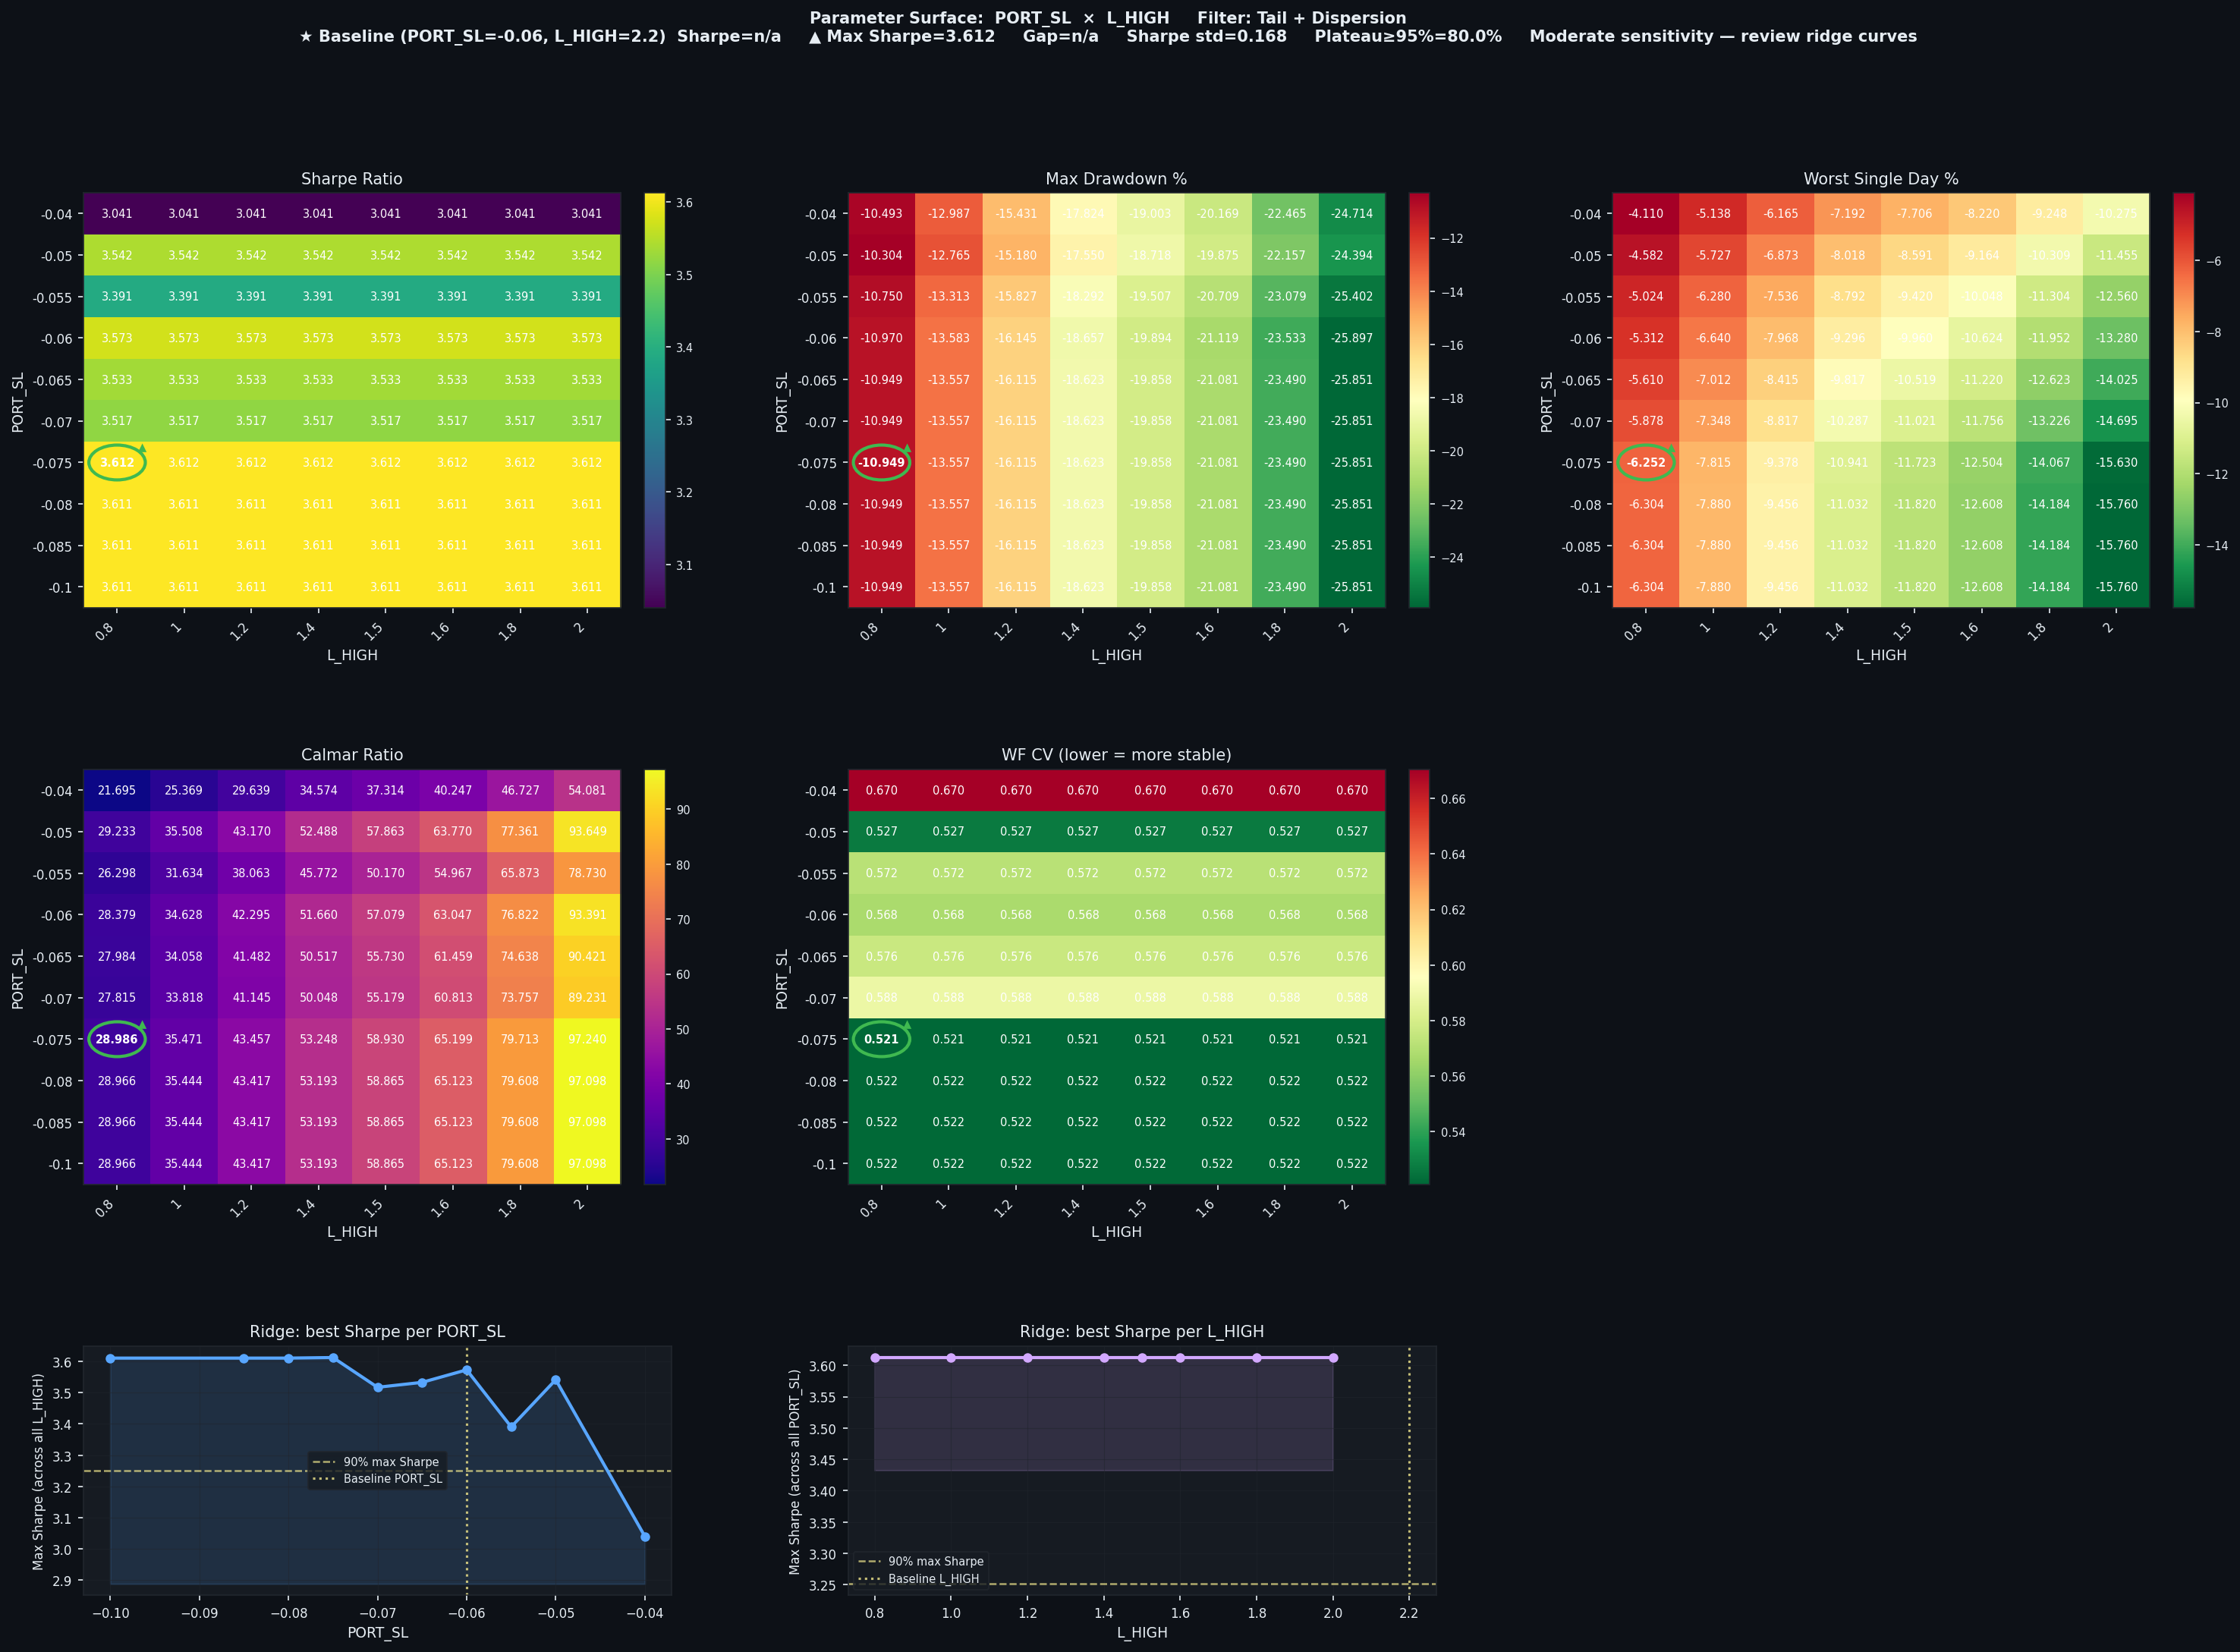

Source data for this figure (header and first rows):
PORT_SL, L_HIGH, Sharpe, CAGR%, MaxDD%, Worst1D%, Calmar, WF_CV, baseline
-0.04, 0.8, 3.041, 227.7, -10.49, -4.11, 21.7, 0.6704, False
-0.04, 1.0, 3.041, 329.5, -12.99, -5.138, 25.37, 0.6704, False
-0.04, 1.2, 3.041, 457.4, -15.43, -6.165, 29.64, 0.6704, False
-0.04, 1.4, 3.041, 616.3, -17.82, -7.192, 34.57, 0.6704, False
-0.04, 1.5, 3.041, 709.1, -19, -7.706, 37.31, 0.6704, False
-0.04, 1.6, 3.041, 811.7, -20.17, -8.22, 40.25, 0.6704, False
-0.04, 1.8, 3.041, 1050, -22.46, -9.248, 46.73, 0.6704, False
-0.04, 2.0, 3.041, 1337, -24.71, -10.28, 54.08, 0.6704, False
-0.05, 0.8, 3.542, 301.2, -10.3, -4.582, 29.23, 0.527, False
-0.05, 1.0, 3.542, 453.2, -12.77, -5.727, 35.51, 0.527, False
-0.05, 1.2, 3.542, 655.3, -15.18, -6.873, 43.17, 0.527, False
-0.05, 1.4, 3.542, 921.1, -17.55, -8.018, 52.49, 0.527, False
-0.05, 1.5, 3.542, 1083, -18.72, -8.591, 57.86, 0.527, False
-0.05, 1.6, 3.542, 1267, -19.88, -9.164, 63.77, 0.527, False
-0.05, 1.8, 3.542, 1714, -22.16, -10.31, 77.36, 0.527, False
-0.05, 2.0, 3.542, 2284, -24.39, -11.46, 93.65, 0.527, False
-0.055, 0.8, 3.391, 282.7, -10.75, -5.024, 26.3, 0.5717, False
-0.055, 1.0, 3.391, 421.1, -13.31, -6.28, 31.63, 0.5717, False
-0.055, 1.2, 3.391, 602.4, -15.83, -7.536, 38.06, 0.5717, False
-0.055, 1.4, 3.391, 837.3, -18.29, -8.792, 45.77, 0.5717, False
-0.055, 1.5, 3.391, 978.6, -19.51, -9.42, 50.17, 0.5717, False
-0.055, 1.6, 3.391, 1138, -20.71, -10.05, 54.97, 0.5717, False
-0.055, 1.8, 3.391, 1520, -23.08, -11.3, 65.87, 0.5717, False
-0.055, 2.0, 3.391, 2000, -25.4, -12.56, 78.73, 0.5717, False
-0.06, 0.8, 3.573, 311.3, -10.97, -5.312, 28.38, 0.5675, False
-0.06, 1.0, 3.573, 470.3, -13.58, -6.64, 34.63, 0.5675, False
-0.06, 1.2, 3.573, 682.8, -16.14, -7.968, 42.3, 0.5675, False
-0.06, 1.4, 3.573, 963.8, -18.66, -9.296, 51.66, 0.5675, False
-0.06, 1.5, 3.573, 1136, -19.89, -9.96, 57.08, 0.5675, False
-0.06, 1.6, 3.573, 1332, -21.12, -10.62, 63.05, 0.5675, False
-0.06, 1.8, 3.573, 1808, -23.53, -11.95, 76.82, 0.5675, False
-0.06, 2.0, 3.573, 2419, -25.9, -13.28, 93.39, 0.5675, False
-0.065, 0.8, 3.533, 306.4, -10.95, -5.61, 27.98, 0.5759, False
-0.065, 1.0, 3.533, 461.7, -13.56, -7.012, 34.06, 0.5759, False
-0.065, 1.2, 3.533, 668.5, -16.11, -8.415, 41.48, 0.5759, False
-0.065, 1.4, 3.533, 940.8, -18.62, -9.817, 50.52, 0.5759, False
-0.065, 1.5, 3.533, 1107, -19.86, -10.52, 55.73, 0.5759, False
-0.065, 1.6, 3.533, 1296, -21.08, -11.22, 61.46, 0.5759, False
-0.065, 1.8, 3.533, 1753, -23.49, -12.62, 74.64, 0.5759, False
-0.065, 2.0, 3.533, 2337, -25.85, -14.03, 90.42, 0.5759, False
-0.07, 0.8, 3.517, 304.5, -10.95, -5.878, 27.82, 0.5882, False
-0.07, 1.0, 3.517, 458.5, -13.56, -7.348, 33.82, 0.5882, False
-0.07, 1.2, 3.517, 663, -16.11, -8.817, 41.15, 0.5882, False
-0.07, 1.4, 3.517, 932, -18.62, -10.29, 50.05, 0.5882, False
-0.07, 1.5, 3.517, 1096, -19.86, -11.02, 55.18, 0.5882, False
-0.07, 1.6, 3.517, 1282, -21.08, -11.76, 60.81, 0.5882, False
-0.07, 1.8, 3.517, 1733, -23.49, -13.23, 73.76, 0.5882, False
-0.07, 2.0, 3.517, 2307, -25.85, -14.7, 89.23, 0.5882, False
-0.075, 0.8, 3.612, 317.4, -10.95, -6.252, 28.99, 0.521, False
-0.075, 1.0, 3.612, 480.9, -13.56, -7.815, 35.47, 0.521, False
-0.075, 1.2, 3.612, 700.3, -16.11, -9.378, 43.46, 0.521, False
-0.075, 1.4, 3.612, 991.6, -18.62, -10.94, 53.25, 0.521, False
-0.075, 1.5, 3.612, 1170, -19.86, -11.72, 58.93, 0.521, False
-0.075, 1.6, 3.612, 1374, -21.08, -12.5, 65.2, 0.521, False
-0.075, 1.8, 3.612, 1872, -23.49, -14.07, 79.71, 0.521, False
-0.075, 2.0, 3.612, 2514, -25.85, -15.63, 97.24, 0.521, False
-0.08, 0.8, 3.611, 317.1, -10.95, -6.304, 28.97, 0.522, False
-0.08, 1.0, 3.611, 480.5, -13.56, -7.88, 35.44, 0.522, False
-0.08, 1.2, 3.611, 699.7, -16.11, -9.456, 43.42, 0.522, False
-0.08, 1.4, 3.611, 990.6, -18.62, -11.03, 53.19, 0.522, False
... 20 more rows
